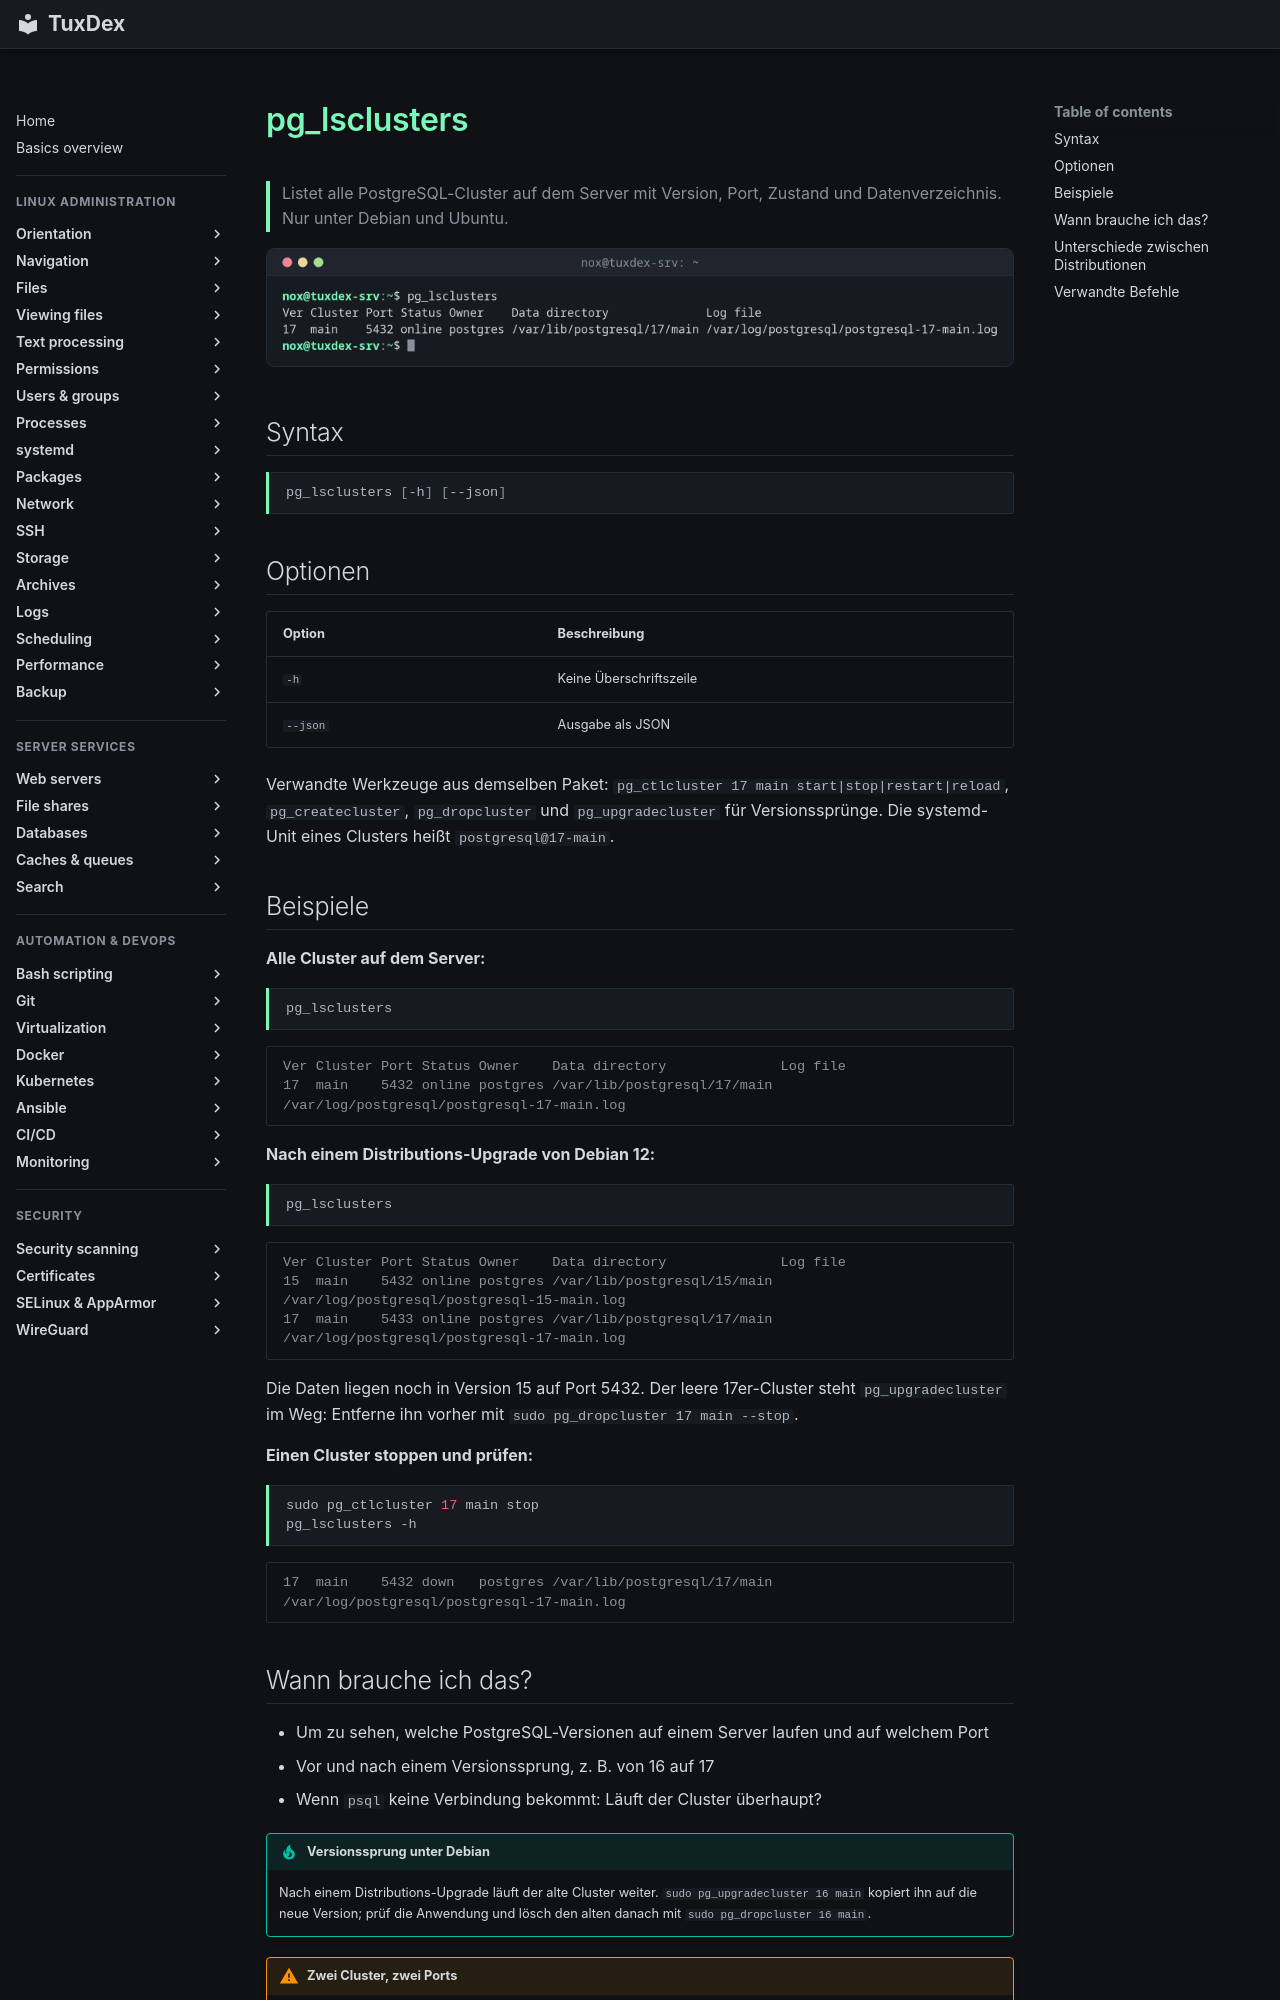

repository: Noxisan/tuxcodex · page: 33-databases/pg_lsclusters.de/index.html · generator: mkdocs

# pg_lsclusters

> Listet alle PostgreSQL-Cluster auf dem Server mit Version, Port, Zustand und Datenverzeichnis. Nur unter Debian und Ubuntu.

![pg_lsclusters output](../assets/screenshots/33-databases/pg_lsclusters.png)

## Syntax

```bash
pg_lsclusters [-h] [--json]
```

## Optionen

| Option | Beschreibung |
|--------|--------------|
| `-h` | Keine Überschriftszeile |
| `--json` | Ausgabe als JSON |

Verwandte Werkzeuge aus demselben Paket: `pg_ctlcluster 17 main start|stop|restart|reload`, `pg_createcluster`, `pg_dropcluster` und `pg_upgradecluster` für Versionssprünge. Die systemd-Unit eines Clusters heißt `postgresql@17-main`.

## Beispiele

**Alle Cluster auf dem Server:**

```bash
pg_lsclusters
```

```text
Ver Cluster Port Status Owner    Data directory              Log file
17  main    5432 online postgres /var/lib/postgresql/17/main /var/log/postgresql/postgresql-17-main.log
```

**Nach einem Distributions-Upgrade von Debian 12:**

```bash
pg_lsclusters
```

```text
Ver Cluster Port Status Owner    Data directory              Log file
15  main    5432 online postgres /var/lib/postgresql/15/main /var/log/postgresql/postgresql-15-main.log
17  main    5433 online postgres /var/lib/postgresql/17/main /var/log/postgresql/postgresql-17-main.log
```

Die Daten liegen noch in Version 15 auf Port 5432. Der leere 17er-Cluster steht `pg_upgradecluster` im Weg: Entferne ihn vorher mit `sudo pg_dropcluster 17 main --stop`.

**Einen Cluster stoppen und prüfen:**

```bash
sudo pg_ctlcluster 17 main stop
pg_lsclusters -h
```

```text
17  main    5432 down   postgres /var/lib/postgresql/17/main /var/log/postgresql/postgresql-17-main.log
```
